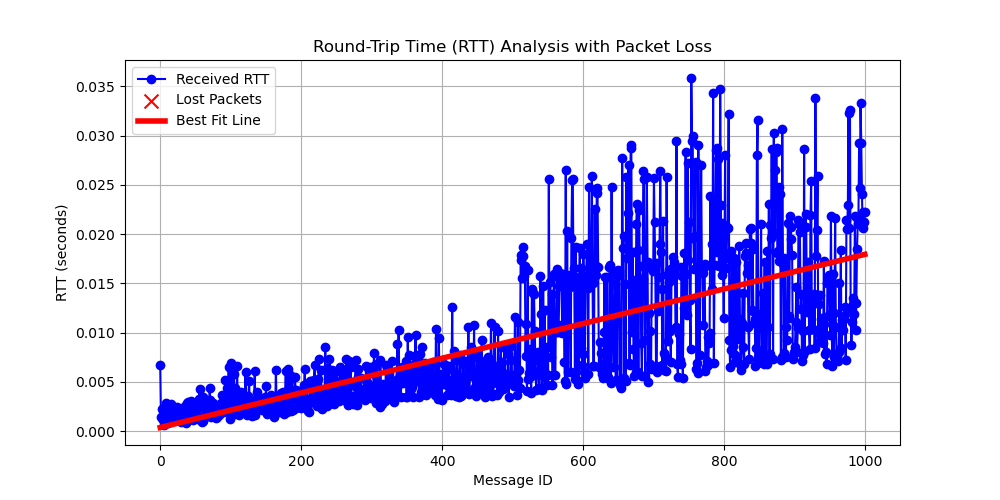

The table this chart was drawn from, first rows:
# System Information
# OS                       : Linux
# OS Version               : #40~22.04.3…
# Architecture             : x86_64
# Python Version           : 3.10.12
# Processor                : x86_64
# Node Name                : increasing_…
# Start Time               : 2024-09-13 …
#
# Computed Statistics
# Total Packets Sent       : 1000
# Packets Received         : 1000
# Packets Lost             : 0
# Packet Loss Percentage   : 0.00%
# Average RTT              : 0.00915141 …
# Median RTT               : 0.00645043 …
# RTT Range                : 0.03527359 …
# Standard Deviation of RTT: 0.00725648 …
# Variance of RTT          : 0.00005266 …
# Test Duration            : 0:04:09
#
message_id, send_time, receive_time, rtt, status
0, 1455, 1455, 0.006667, received
1, 1455, 1456, 0.001458, received
2, 1456, 1456, 0.001316, received
3, 1456, 1456, 0.002208, received
4, 1456, 1456, 0.001145, received
5, 1456, 1457, 0.00062, received
6, 1457, 1457, 0.00149, received
7, 1457, 1457, 0.001017, received
8, 1457, 1457, 0.002877, received
9, 1457, 1458, 0.002731, received
10, 1458, 1458, 0.001728, received
11, 1458, 1458, 0.0008505, received
12, 1458, 1458, 0.001552, received
13, 1458, 1459, 0.001519, received
14, 1459, 1459, 0.002675, received
15, 1459, 1459, 0.002701, received
16, 1459, 1459, 0.002544, received
17, 1459, 1460, 0.002568, received
18, 1460, 1460, 0.001984, received
19, 1460, 1460, 0.00142, received
20, 1460, 1460, 0.001806, received
21, 1460, 1461, 0.0023, received
22, 1461, 1461, 0.001775, received
23, 1461, 1461, 0.001183, received
24, 1461, 1461, 0.002399, received
25, 1461, 1462, 0.001913, received
26, 1462, 1462, 0.001222, received
27, 1462, 1462, 0.002261, received
28, 1462, 1462, 0.002263, received
29, 1462, 1463, 0.001486, received
30, 1463, 1463, 0.0009641, received
31, 1463, 1463, 0.001877, received
32, 1463, 1463, 0.001776, received
33, 1463, 1464, 0.002134, received
34, 1464, 1464, 0.00153, received
35, 1464, 1464, 0.002565, received
36, 1464, 1464, 0.002453, received
37, 1464, 1465, 0.0007763, received
38, 1465, 1465, 0.00287, received
... 961 more rows
